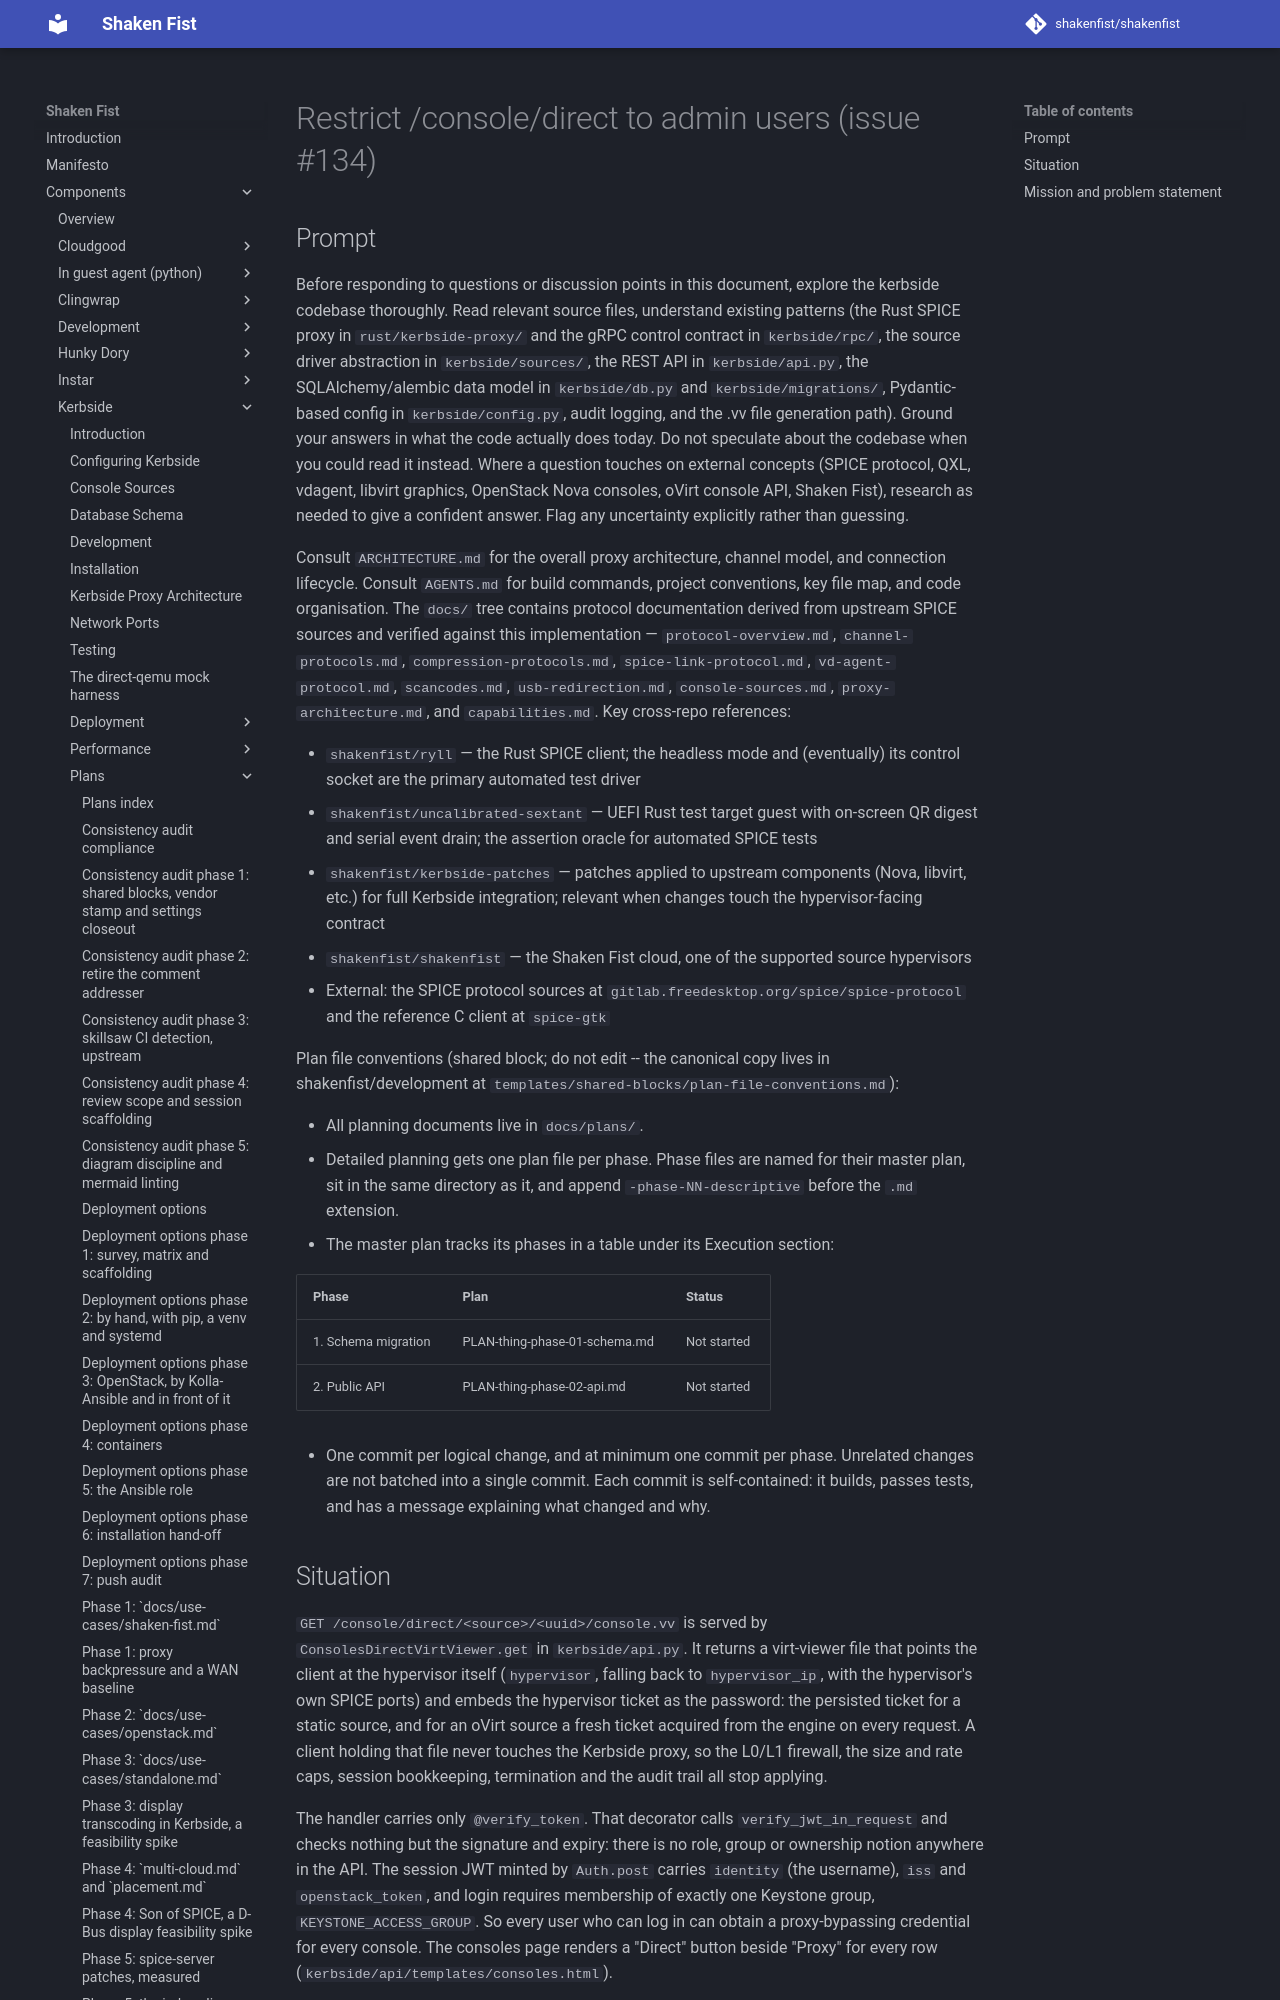

repository: shakenfist/shakenfist · page: components/kerbside/plans/PLAN-direct-console-admin/index.html · generator: mkdocs

# Restrict /console/direct to admin users (issue #134)

## Prompt

Before responding to questions or discussion points in this
document, explore the kerbside codebase thoroughly. Read
relevant source files, understand existing patterns (the
Rust SPICE proxy in `rust/kerbside-proxy/` and the gRPC
control contract in `kerbside/rpc/`, the source driver
abstraction in `kerbside/sources/`, the REST API in
`kerbside/api.py`, the SQLAlchemy/alembic data model in
`kerbside/db.py` and `kerbside/migrations/`, Pydantic-based
config in `kerbside/config.py`, audit logging, and the .vv file
generation path). Ground your answers in what the code
actually does today. Do not speculate about the codebase
when you could read it instead. Where a question touches on
external concepts (SPICE protocol, QXL, vdagent, libvirt
graphics, OpenStack Nova consoles, oVirt console API,
Shaken Fist), research as needed to give a confident
answer. Flag any uncertainty explicitly rather than
guessing.

Consult `ARCHITECTURE.md` for the overall proxy
architecture, channel model, and connection lifecycle.
Consult `AGENTS.md` for build commands, project
conventions, key file map, and code organisation. The
`docs/` tree contains protocol documentation derived from
upstream SPICE sources and verified against this
implementation — `protocol-overview.md`,
`channel-protocols.md`, `compression-protocols.md`,
`spice-link-protocol.md`, `vd-agent-protocol.md`,
`scancodes.md`, `usb-redirection.md`,
`console-sources.md`, `proxy-architecture.md`, and
`capabilities.md`. Key cross-repo references:

- `shakenfist/ryll` — the Rust SPICE client; the headless
  mode and (eventually) its control socket are the
  primary automated test driver
- `shakenfist/uncalibrated-sextant` — UEFI Rust test
  target guest with on-screen QR digest and serial event
  drain; the assertion oracle for automated SPICE tests
- `shakenfist/kerbside-patches` — patches applied to
  upstream components (Nova, libvirt, etc.) for full
  Kerbside integration; relevant when changes touch the
  hypervisor-facing contract
- `shakenfist/shakenfist` — the Shaken Fist cloud, one of
  the supported source hypervisors
- External: the SPICE protocol sources at
  `gitlab.freedesktop.org/spice/spice-protocol` and the
  reference C client at `spice-gtk`

<!-- shared-block: plan-file-conventions v1 -->
Plan file conventions (shared block; do not edit -- the canonical
copy lives in shakenfist/development at
`templates/shared-blocks/plan-file-conventions.md`):

- All planning documents live in `docs/plans/`.
- Detailed planning gets one plan file per phase. Phase files are
  named for their master plan, sit in the same directory as it,
  and append `-phase-NN-descriptive` before the `.md` extension.
- The master plan tracks its phases in a table under its Execution
  section:

  | Phase | Plan | Status |
  |-------|------|--------|
  | 1. Schema migration | PLAN-thing-phase-01-schema.md | Not started |
  | 2. Public API | PLAN-thing-phase-02-api.md | Not started |

- One commit per logical change, and at minimum one commit per
  phase. Unrelated changes are not batched into a single commit.
  Each commit is self-contained: it builds, passes tests, and has
  a message explaining what changed and why.
<!-- shared-block-end -->
